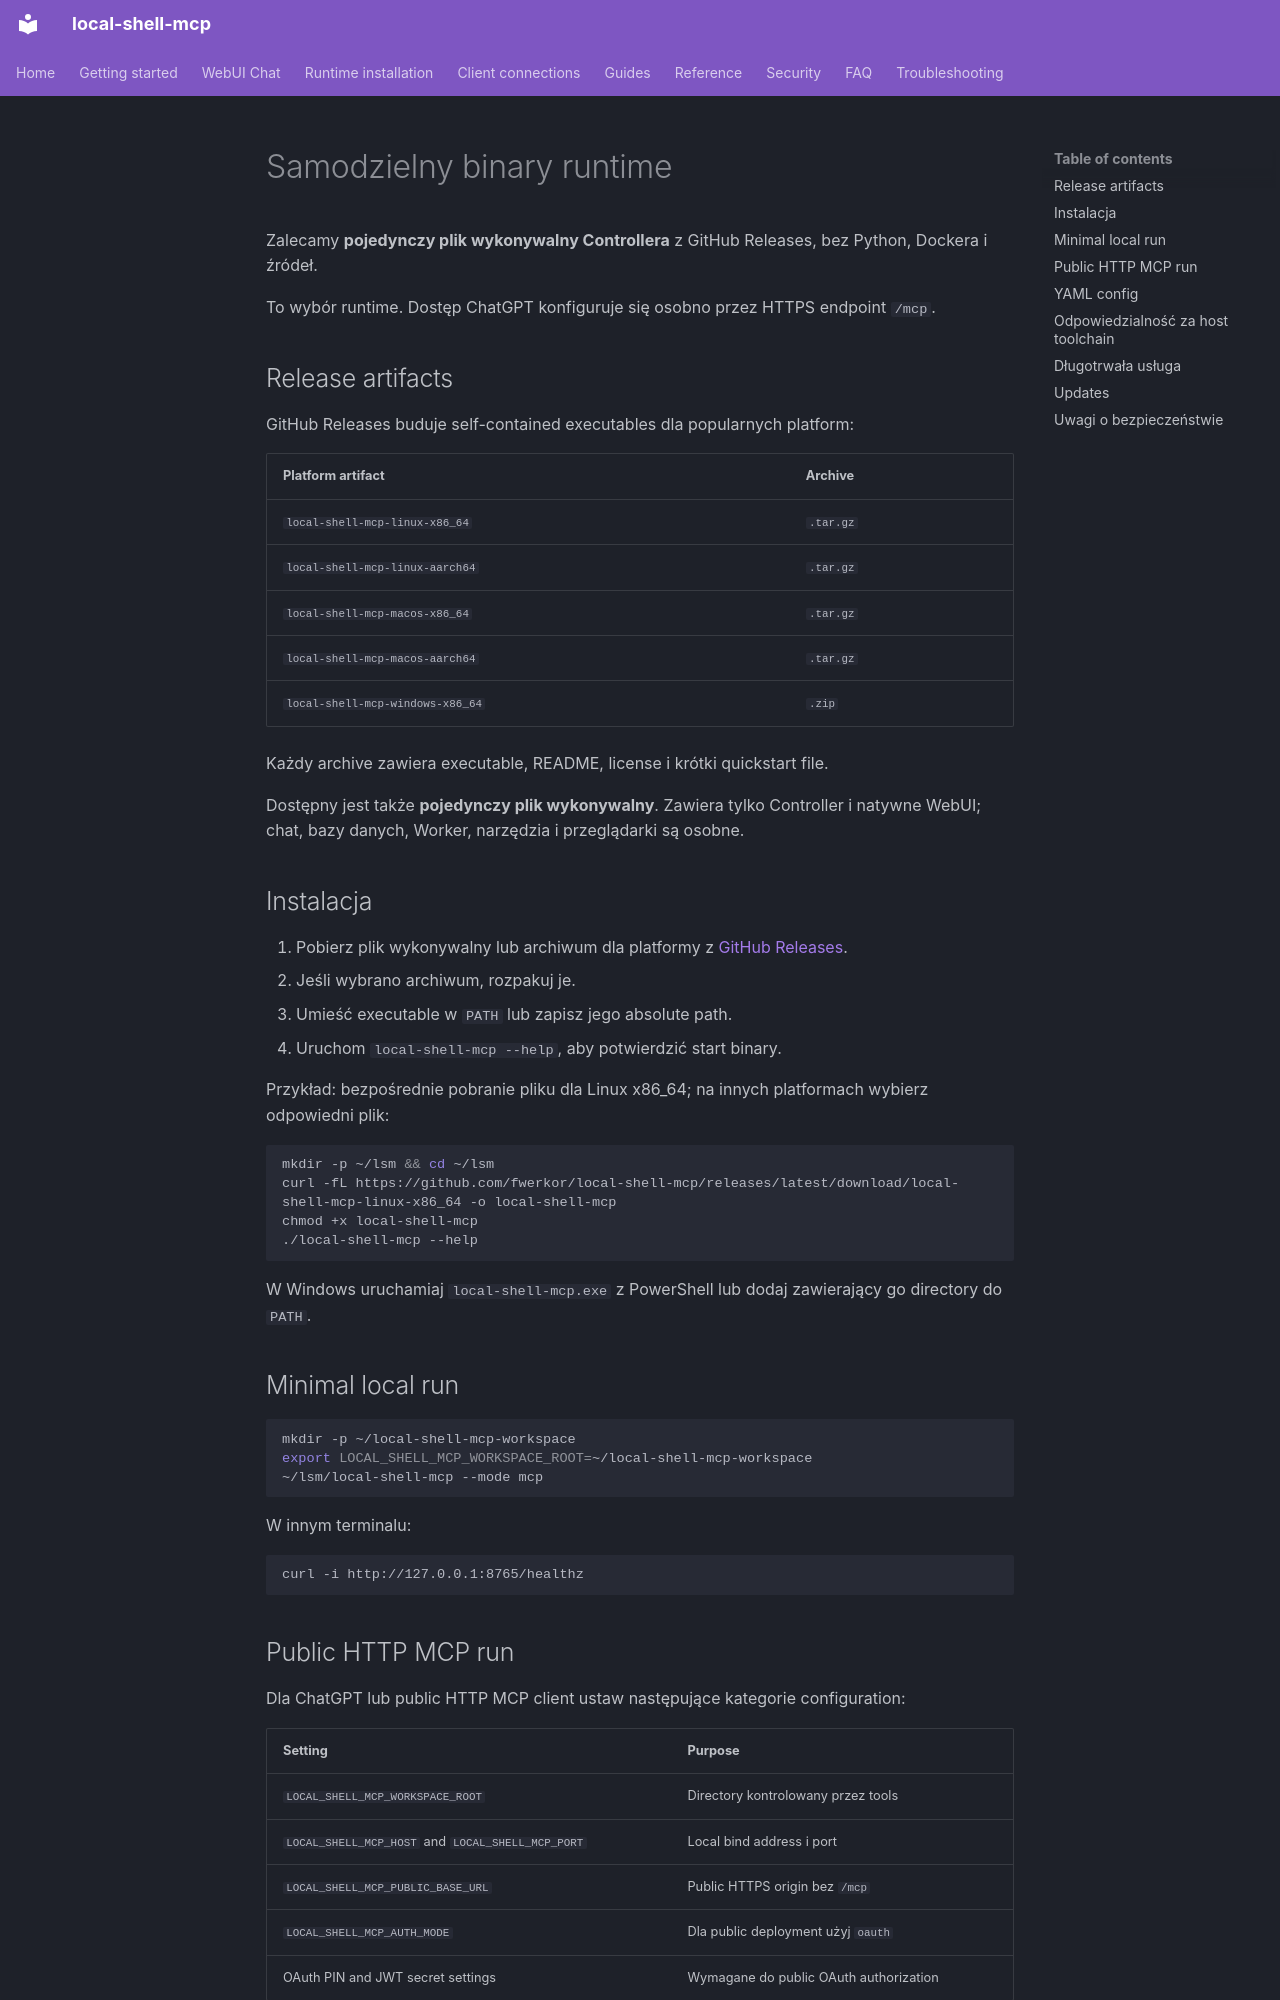

repository: fwerkor/local-shell-mcp · page: installation/binary.pl/index.html · generator: mkdocs

<!-- i18n-source-sha256: 82ce274658cd32db1ede81a091f89cfc7a8baf230fac17072f569ac062db0fd5 -->
# Samodzielny binary runtime

Zalecamy **pojedynczy plik wykonywalny Controllera** z GitHub Releases, bez Python, Dockera i źródeł.

To wybór runtime. Dostęp ChatGPT konfiguruje się osobno przez HTTPS endpoint `/mcp`.

## Release artifacts

GitHub Releases buduje self-contained executables dla popularnych platform:

| Platform artifact | Archive |
|---|---|
| `local-shell-mcp-linux-x86_64` | `.tar.gz` |
| `local-shell-mcp-linux-aarch64` | `.tar.gz` |
| `local-shell-mcp-macos-x86_64` | `.tar.gz` |
| `local-shell-mcp-macos-aarch64` | `.tar.gz` |
| `local-shell-mcp-windows-x86_64` | `.zip` |

Każdy archive zawiera executable, README, license i krótki quickstart file.

Dostępny jest także **pojedynczy plik wykonywalny**. Zawiera tylko Controller i natywne WebUI; chat, bazy danych, Worker, narzędzia i przeglądarki są osobne.

## Instalacja

1. Pobierz plik wykonywalny lub archiwum dla platformy z [GitHub Releases](https://github.com/fwerkor/local-shell-mcp/releases/latest).
2. Jeśli wybrano archiwum, rozpakuj je.
3. Umieść executable w `PATH` lub zapisz jego absolute path.
4. Uruchom `local-shell-mcp --help`, aby potwierdzić start binary.

Przykład: bezpośrednie pobranie pliku dla Linux x86_64; na innych platformach wybierz odpowiedni plik:

```bash
mkdir -p ~/lsm && cd ~/lsm
curl -fL https://github.com/fwerkor/local-shell-mcp/releases/latest/download/local-shell-mcp-linux-x86_64 -o local-shell-mcp
chmod +x local-shell-mcp
./local-shell-mcp --help
```

W Windows uruchamiaj `local-shell-mcp.exe` z PowerShell lub dodaj zawierający go directory do `PATH`.

## Minimal local run

```bash
mkdir -p ~/local-shell-mcp-workspace
export LOCAL_SHELL_MCP_WORKSPACE_ROOT=~/local-shell-mcp-workspace
~/lsm/local-shell-mcp --mode mcp
```

W innym terminalu:

```bash
curl -i http://127.0.0.1:8765/healthz
```
